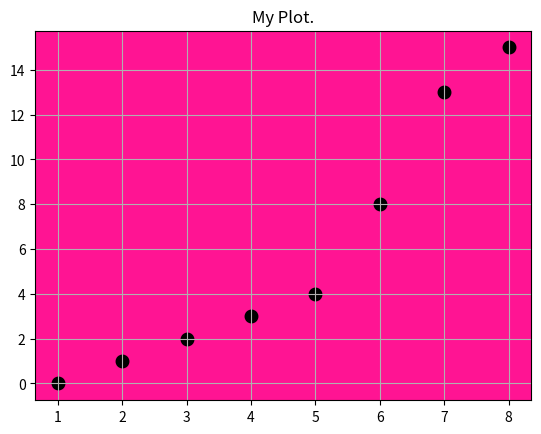

Generate this figure with matplotlib:
import os
import matplotlib.pyplot as plt
import numpy as np

x = [1, 2, 3, 4, 5, 6, 7, 8]
y1 = [0, 1, 2, 3, 4, 8, 13, 15]
plt.figure(figsize=(12, 7))

fig, ax = plt.subplots()

#plt.plot(x, y1, 'o-r', alpha=0.7, label="first", lw=5, mec='b', mew=2, ms=10)
ax.scatter(x, y1, marker = 'o', linewidths = 4, c = 'black')
ax.set_facecolor('deeppink')     #  цвет области Axes
ax.set_title('My Plot.')
#plt.legend()
plt.grid(True)

plt.savefig('saved_figure.png')